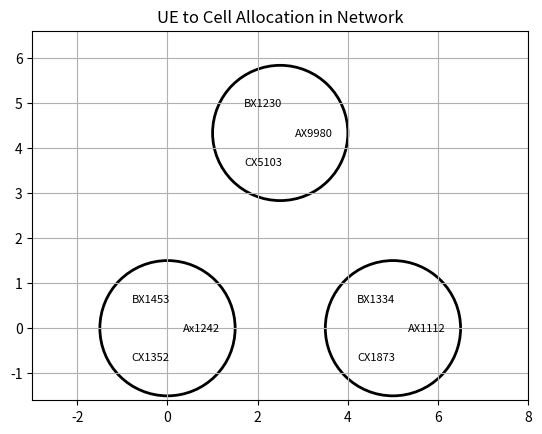

Write Python code to recreate this figure.
import matplotlib.pyplot as plt
from matplotlib.animation import FuncAnimation
import numpy as np
import matplotlib.patches as patches

# Define gNodeBs and their positions
gNodeBs = {'W1140': (0, 0), 'W1320': (5, 0), 'W2018': (2.5, 4.33)}
gNodeB_radius = 1.5  # Radius of gNodeB circles

# Define cells for each gNodeB
cells = {
    'Ax1242': 'W1140', 'BX1453': 'W1140', 'CX1352': 'W1140',
    'AX1112': 'W1320', 'BX1334': 'W1320', 'CX1873': 'W1320',
    'AX9980': 'W2018', 'BX1230': 'W2018', 'CX5103': 'W2018'
}



# Define UEs and their allocated cells
UE_to_cell = {
    'UE1': 'CX1352', 'UE2': 'CX5103', 'UE3': 'Ax1242',
    'UE4': 'BX1230', 'UE5': 'BX1453', 'UE6': 'CX1352',
    'UE7': 'BX1230', 'UE8': 'AX9980', 'UE9': 'BX1230'
}


# Initialize plot
fig, ax = plt.subplots()
plt.title('UE to Cell Allocation in Network')
plt.xlim(-3, 8)
plt.ylim(-3, 8)
ax.set_aspect('equal', adjustable='datalim')
plt.grid(True)

# Draw gNodeBs with cells
for gNodeB, pos in gNodeBs.items():
    gNodeB_circle = patches.Circle(pos, gNodeB_radius, edgecolor='black', facecolor='white', lw=2)
    ax.add_patch(gNodeB_circle)
    for i, cell in enumerate([c for c in cells if cells[c] == gNodeB]):
        angle = np.deg2rad(120 * i)
        cell_pos = (pos[0] + gNodeB_radius/2 * np.cos(angle), pos[1] + gNodeB_radius/2 * np.sin(angle))
        ax.text(*cell_pos, cell, fontsize=8, verticalalignment='center', horizontalalignment='center')

# Function to update the positions of UEs
def update(frame):
    ax.clear()  # Clear previous drawings
    # Redraw gNodeBs and cells
    for gNodeB, pos in gNodeBs.items():
        gNodeB_circle = patches.Circle(pos, gNodeB_radius, edgecolor='black', facecolor='white', lw=2)
        ax.add_patch(gNodeB_circle)
        for i, cell in enumerate([c for c in cells if cells[c] == gNodeB]):
            angle = np.deg2rad(120 * i)
            cell_pos = (pos[0] + gNodeB_radius/2 * np.cos(angle), pos[1] + gNodeB_radius/2 * np.sin(angle))
            ax.text(*cell_pos, cell, fontsize=8, verticalalignment='center', horizontalalignment='center')

    # Update positions of UEs
    for UE in UE_to_cell:
        cell = UE_to_cell[UE]  # Get the cell associated with the UE
        gNodeB = cells[cell]
        gNodeB_pos = gNodeBs[gNodeB]
        angle = np.deg2rad(np.random.uniform(0, 360))
        UE_radius = gNodeB_radius + 0.3  # Radius for UEs around cell center
        UE_pos = (gNodeB_pos[0] + UE_radius * np.cos(angle), gNodeB_pos[1] + UE_radius * np.sin(angle))
        ax.plot(*UE_pos, '^', markersize=5, color='blue')
        ax.text(*UE_pos, UE, fontsize=7, verticalalignment='top')


# Create animation
ani = FuncAnimation(fig, update, frames=np.arange(0, 100), repeat=True)

plt.show()
